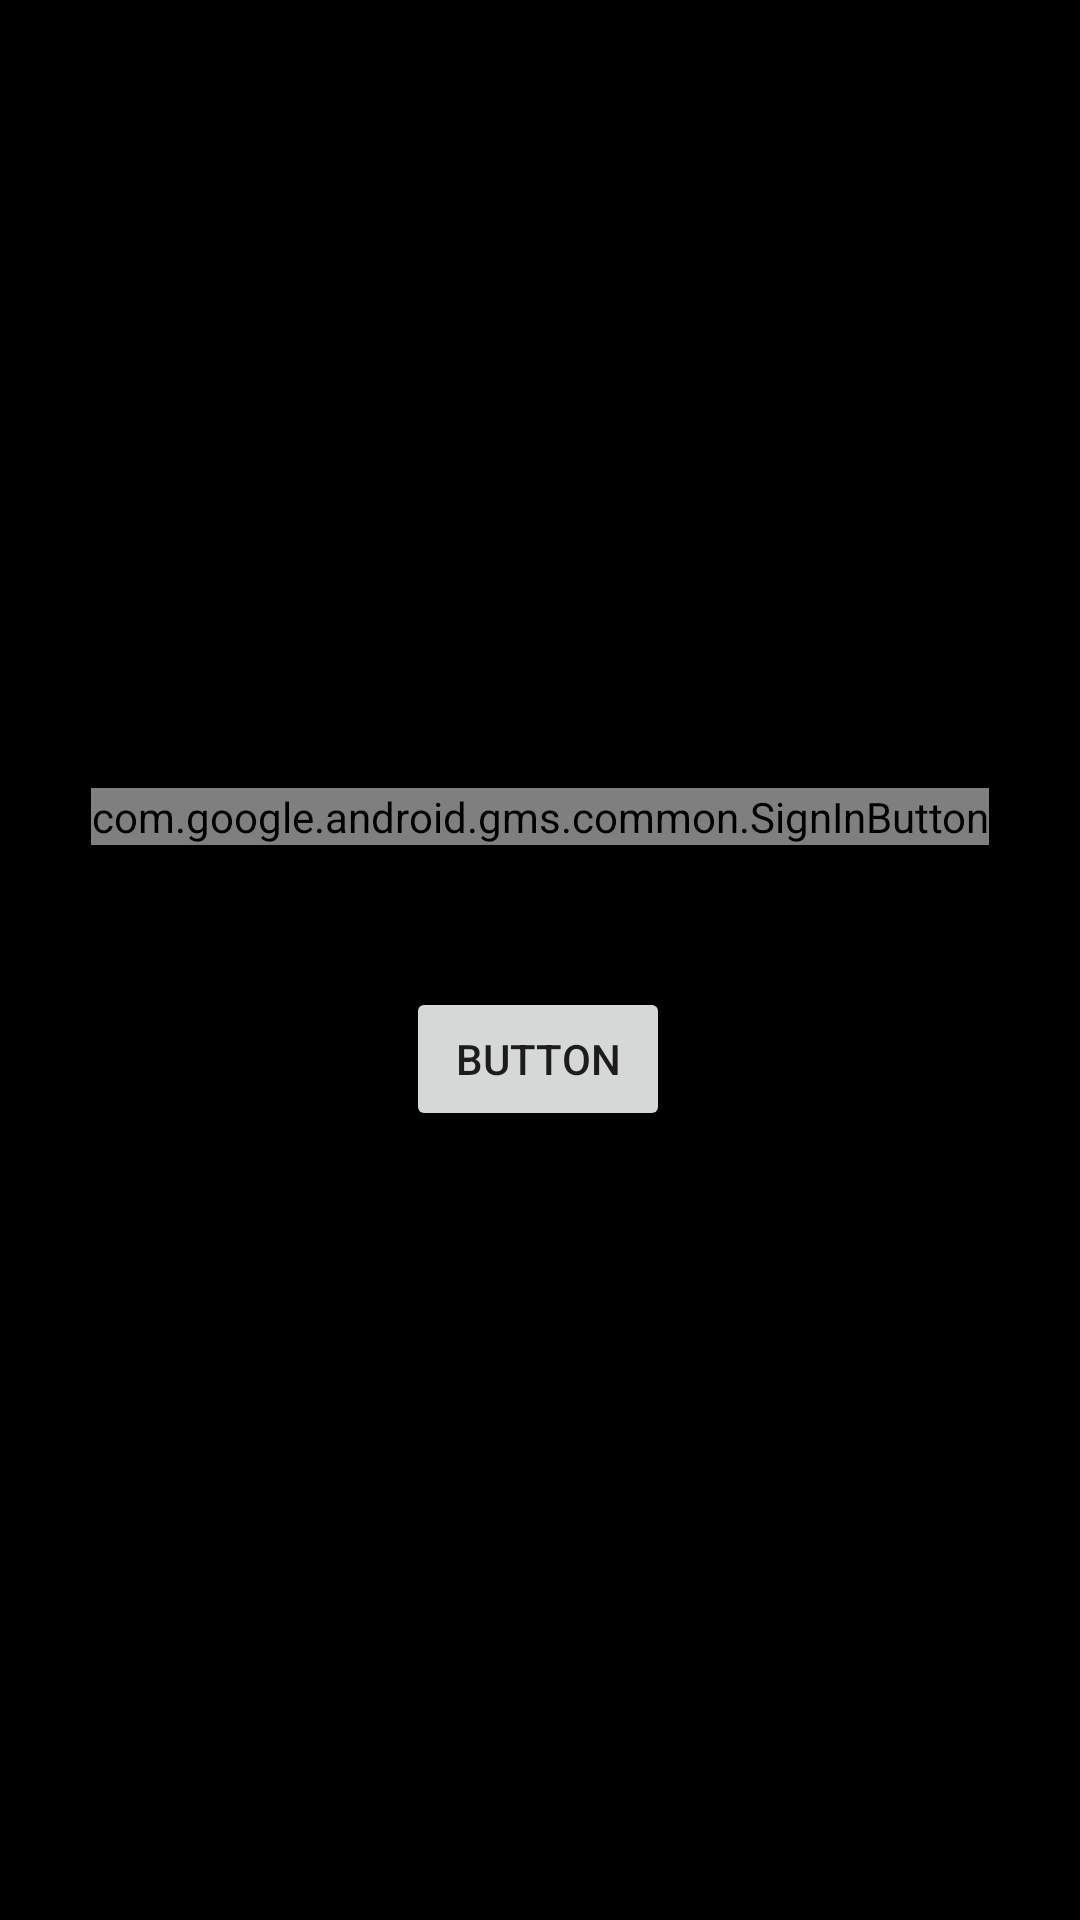

Produce the Android XML layout that renders to this screen, including the resource entries it uses.
<!-- AndroidManifest.xml: application theme Theme.Testappkotlin -->
<!-- res/layout/activity_login.xml -->
<?xml version="1.0" encoding="utf-8"?>
<androidx.constraintlayout.widget.ConstraintLayout xmlns:android="http://schemas.android.com/apk/res/android"
    xmlns:app="http://schemas.android.com/apk/res-auto"
    xmlns:tools="http://schemas.android.com/tools"
    android:layout_width="match_parent"
    android:layout_height="match_parent"
    tools:context=".ui.LoginActivity"
    android:background="@color/black">

    <Button
        android:id="@+id/kakaoLoginButton"
        android:layout_width="wrap_content"
        android:layout_height="wrap_content"
        android:text="Button"
        app:layout_constraintBottom_toBottomOf="parent"
        app:layout_constraintEnd_toEndOf="parent"
        app:layout_constraintHorizontal_bias="0.498"
        app:layout_constraintStart_toStartOf="parent"
        app:layout_constraintTop_toBottomOf="@+id/GsignInButton"
        app:layout_constraintVertical_bias="0.152" />

    <com.google.android.gms.common.SignInButton
        android:id="@+id/GsignInButton"
        android:layout_width="wrap_content"
        android:layout_height="wrap_content"
        android:layout_weight="1"
        android:text="TextView"
        app:layout_constraintBottom_toBottomOf="parent"
        app:layout_constraintEnd_toEndOf="parent"
        app:layout_constraintStart_toStartOf="parent"
        app:layout_constraintTop_toTopOf="parent"
        app:layout_constraintVertical_bias="0.423"
        tools:ignore="MissingConstraints" />

</androidx.constraintlayout.widget.ConstraintLayout>
<!-- resources referenced by this layout -->
<resources>
  <color name="black">#FF000000</color>
  <style name="Theme.Testappkotlin" parent="Theme.MaterialComponents.Light.NoActionBar">
          
          <item name="colorPrimary">@color/purple_500</item>
          <item name="colorPrimaryVariant">@color/gray</item>
          <item name="colorOnPrimary">@color/white</item>
          
          <item name="colorSecondary">@color/teal_200</item>
          <item name="colorSecondaryVariant">@color/teal_700</item>
          <item name="colorOnSecondary">@color/black</item>
          
          <item name="android:statusBarColor" tools:targetApi="l">?attr/colorPrimaryVariant</item>
          
      </style>
  <color name="purple_500">#FF6200EE</color>
  <color name="white">#FFFFFFFF</color>
  <color name="teal_200">#FF03DAC5</color>
  <color name="teal_700">#FF018786</color>
</resources>
